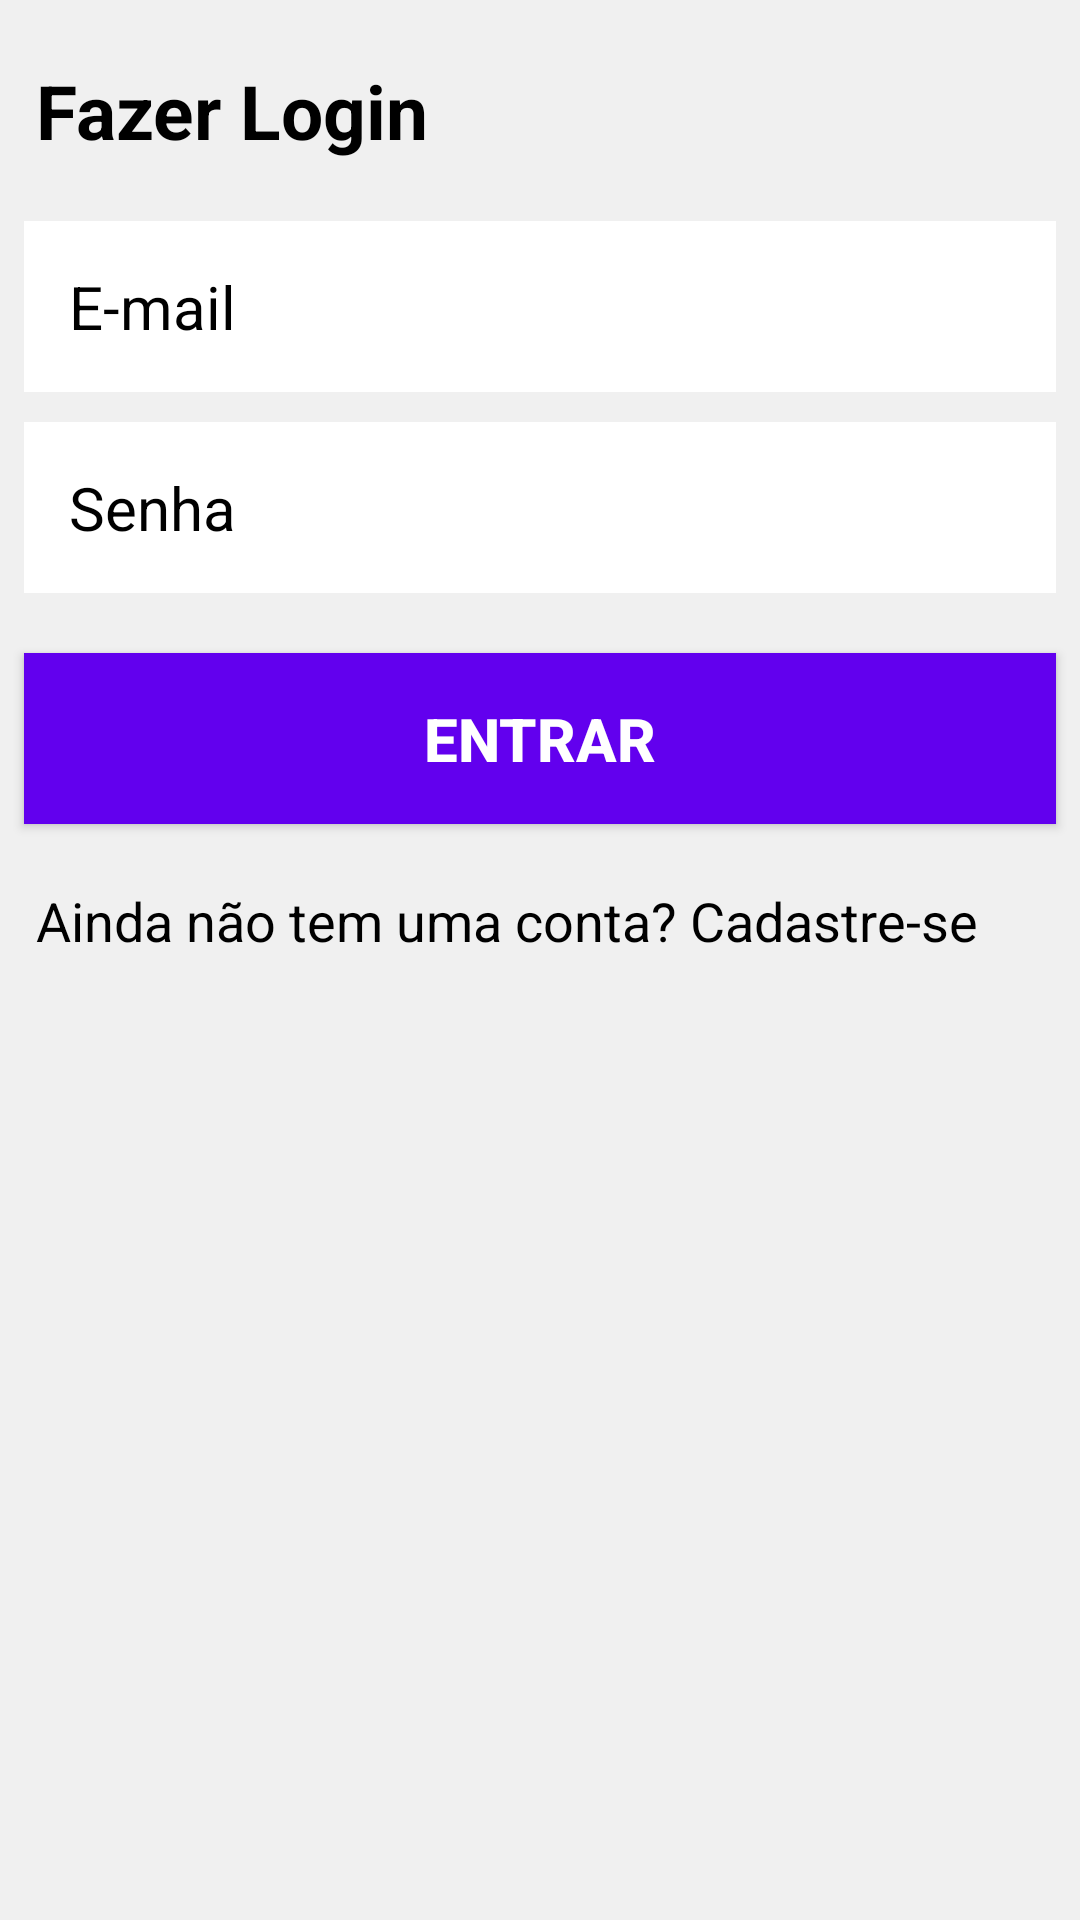

This screen was rendered from an Android layout file. Write that file and the resources it references.
<!-- AndroidManifest.xml: application theme Theme.IrrigSmart -->
<!-- res/layout/activity_form_login.xml -->
<?xml version="1.0" encoding="utf-8"?>
<androidx.core.widget.NestedScrollView
    android:layout_width="match_parent"
    android:layout_height="match_parent"
    android:fillViewport="true"
    xmlns:android="http://schemas.android.com/apk/res/android">

    <LinearLayout xmlns:android="http://schemas.android.com/apk/res/android"
        xmlns:tools="http://schemas.android.com/tools"
        android:layout_width="match_parent"
        android:layout_height="match_parent"
        android:orientation="vertical"
        android:background="@color/light_gray"
        tools:context=".view.formlogin.FormLogin">

        <TextView
            android:id="@+id/textView"
            android:layout_width="match_parent"
            android:layout_height="wrap_content"
            android:layout_marginTop="20dp"
            android:layout_gravity="center"
            android:layout_marginStart="8dp"
            android:text="@string/titulo_form_login"
            android:textColor="@color/black"
            android:textStyle="bold"
            android:textSize="25sp" />

        <EditText
            android:layout_width="match_parent"
            android:layout_height="wrap_content"
            android:layout_marginTop="20dp"
            android:layout_marginStart="8dp"
            android:layout_marginEnd="8dp"
            android:hint="@string/hint_email"
            android:inputType="textEmailAddress"
            android:textColorHint="@color/black"
            android:textColor="@color/black"
            android:background="@color/white"
            android:padding="15dp"
            android:maxLines="1"
            android:textSize="20sp"
            android:id="@+id/edit_email" />

        <EditText
            android:layout_width="match_parent"
            android:layout_height="wrap_content"
            android:layout_marginTop="10dp"
            android:layout_marginStart="8dp"
            android:layout_marginEnd="8dp"
            android:hint="@string/hint_senha"
            android:inputType="textPassword"
            android:textColorHint="@color/black"
            android:textColor="@color/black"
            android:background="@color/white"
            android:padding="15dp"
            android:maxLines="1"
            android:textSize="20sp"
            android:id="@+id/edit_senha" />

        <Button
            android:id="@+id/btnentrar"
            android:layout_width="match_parent"
            android:layout_height="wrap_content"
            android:layout_marginTop="20dp"
            android:layout_marginStart="8dp"
            android:layout_marginEnd="8dp"
            android:text="@string/btn_entrar"
            android:textColor="@color/white"
            android:textStyle="bold"
            android:background="@color/purple_500"
            android:padding="15dp"
            android:textSize="20sp" />

        <TextView
            android:id="@+id/textViewAltCadastro"
            android:layout_width="match_parent"
            android:layout_height="wrap_content"
            android:layout_marginTop="20dp"
            android:layout_gravity="center"
            android:layout_marginStart="8dp"
            android:text="@string/texto_alt_cadastro"
            android:textColor="@color/black"
            android:textSize="18sp" />


    </LinearLayout>

</androidx.core.widget.NestedScrollView>
<!-- resources referenced by this layout -->
<resources>
  <color name="black">#FF000000</color>
  <color name="light_gray">#F0F0F0</color>
  <color name="purple_500">#FF6200EE</color>
  <color name="white">#FFFFFFFF</color>
  <string name="btn_entrar">Entrar</string>
  <string name="hint_email">E-mail</string>
  <string name="hint_senha">Senha</string>
  <string name="texto_alt_cadastro">Ainda não tem uma conta? Cadastre-se</string>
  <string name="titulo_form_login">Fazer Login</string>
  <style name="Theme.IrrigSmart" parent="Theme.Material3.DayNight">
          
          <item name="colorPrimary">@color/green_700</item>
          <item name="colorPrimaryVariant">@color/green_900</item>
          <item name="colorOnPrimary">@color/white</item>
          <item name="colorOnBackground">@color/light_gray</item>
          
          <item name="colorSecondary">@color/teal_200</item>
          <item name="colorSecondaryVariant">@color/teal_700</item>
          <item name="colorOnSecondary">@color/black</item>
          
          <item name="android:statusBarColor" tools:targetApi="l">?attr/colorPrimaryVariant</item>
          
          <item name="android:windowAnimationStyle">@style/CustomActivityAnimation</item>
      </style>
  <color name="green_700">#388E3C</color>
  <color name="green_900">#1B5E20</color>
  <color name="teal_200">#FF03DAC5</color>
  <color name="teal_700">#FF018786</color>
  <style name="CustomActivityAnimation" parent="@android:style/Animation.Activity">
          <item name="android:activityOpenEnterAnimation">@anim/slide_in_right</item>
          <item name="android:activityOpenExitAnimation">@anim/slide_out_left</item>
          <item name="android:activityCloseEnterAnimation">@anim/slide_in_left</item>
          <item name="android:activityCloseExitAnimation">@anim/slide_out_right</item>
      </style>
</resources>
